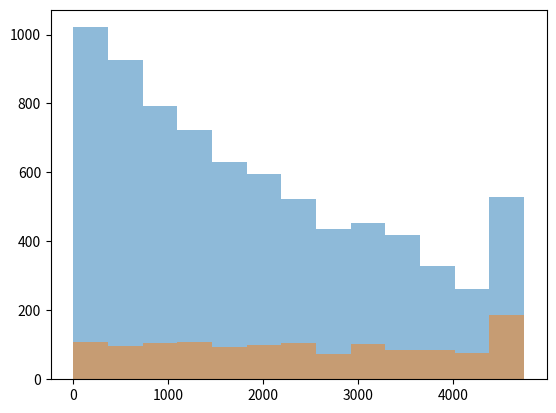

Here is the Python script that generated this plot:
import matplotlib.pyplot as plt
from random import random

def mean(data):
    '''
    returns mean of floats/integers in a list "data"
    '''
    _data = data
    _sum = sum(_data)
    return _sum / len(data)

N = 10000

Pverbal = 0.1
Pgun = 0.01

first_verbal_complaint = []
first_gun_complaint = []
all_verbal_complaint = []
all_gun_complaint = []

t = range(0, 5000, 365)

for n in range(N):
    this_officers_verbal_complaints = []
    this_officers_gun_complaints = []
    for year in t:  # simulate time spent in force, one instance per year
        verbal_complaint = True if random() <= Pverbal else False
        gun_complaint = True if random() <= Pgun else False
        if verbal_complaint:
            this_officers_verbal_complaints.append(year)
            all_verbal_complaint.append(year)
            if len(this_officers_verbal_complaints) == 1:
                first_verbal_complaint.append(year)
        if gun_complaint:
            this_officers_gun_complaints.append(year)
            all_gun_complaint.append(year)
            if len(this_officers_gun_complaints) == 1:
                first_gun_complaint.append(year)

plt.hist(first_verbal_complaint,alpha=0.5,bins=t)
plt.hist(first_gun_complaint,alpha=0.5,bins=t)
plt.show()

print('means: ')
print("average time to first verbal complaint: ",int(mean(first_verbal_complaint)),"days")
print("average time to first gun complaint: ",int(mean(first_gun_complaint)),"days")
